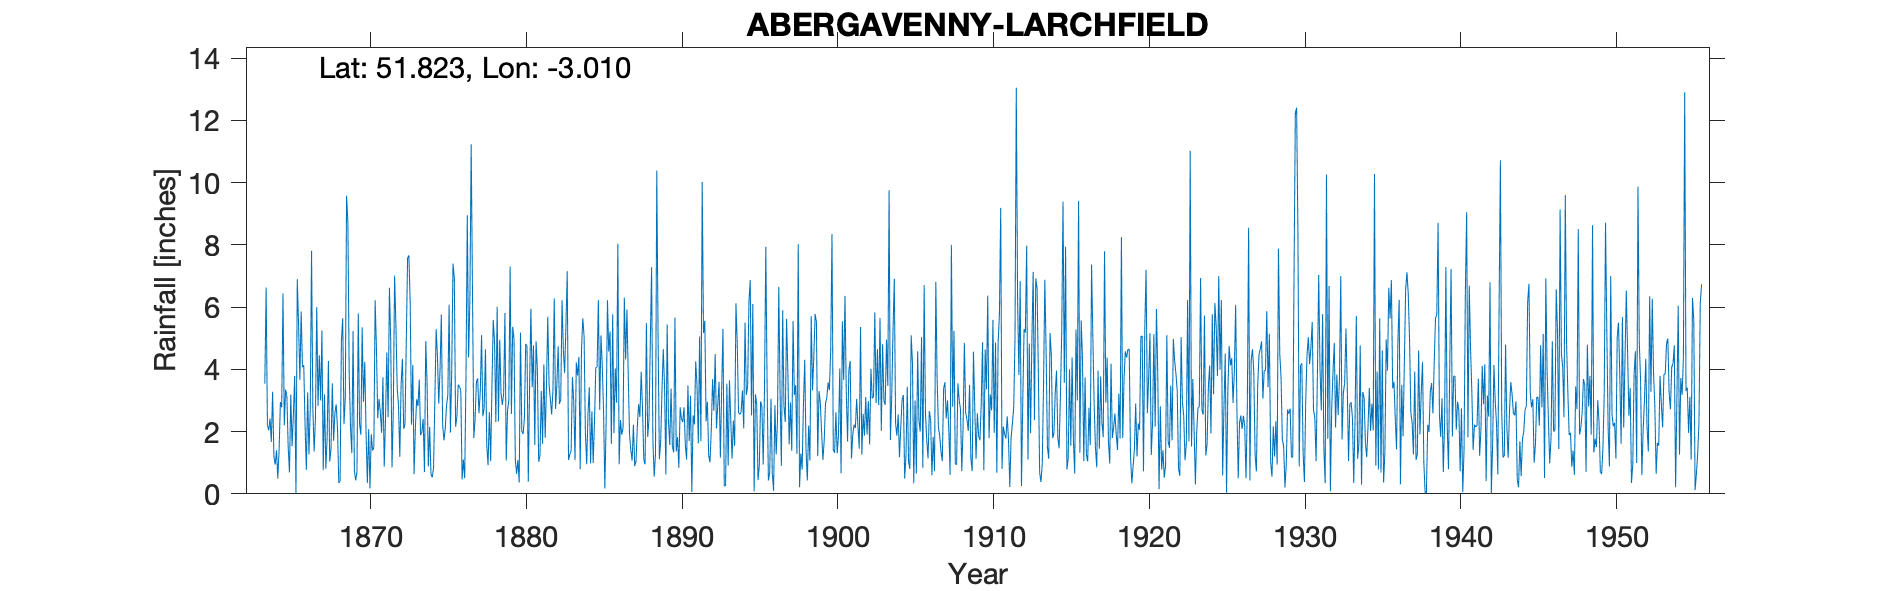

The table this chart was drawn from, first rows:
ABERGAVENNY LARCHFIELD, , , , , , , , , , , , , , , , , , , , , , , 
Grid ref, SO305143, Long, -3.01, Lat, 51.82, Elevation, 240, ft, , , , , , , , , , , , , , , 
Station no, 4028, , , , , , , , , , , , , , , , , , , , , , 
, 1863, 1864, 1865, 1866, 1867, 1868, 1869, 1870, 1871, 1872, 1873, 1874, 1875, 1876, 1877, 1878, 1879, 1880, 1881, 1882, 1883, 1884, 1885
January, , 2.42, 3.35, 5.86, 6, 3.55, 8.72, 2.96, 3.05, 7.01, 6.15, 4.91, 5.76, 2.49, 6.52, 0.92, 3.21, 0.36, 1.57, 3.04, 5.4, 4.64, 4.07
February, , 1.67, 3.13, 4.07, 2.83, 1.7, 3.89, 4.24, 2.63, 5.42, 2.22, 3.54, 2.22, 3.51, 1.79, 2.63, 5.81, 5.18, 4.9, 2.55, 7.15, 5.64, 6.23
March, , 3.28, 1.51, 4.13, 4.45, 2.6, 2.18, 1.96, 1.96, 3.41, 4.14, 0.88, 1.72, 3.44, 2.38, 1.05, 1.07, 2.01, 3.99, 3.34, 1.09, 5.06, 2.7
April, , 1.2, 0.69, 2.21, 3, 2.87, 1.31, 0.35, 3.74, 2.84, 0.63, 2.15, 2.09, 3.32, 3.59, 3.45, 2.67, 1.92, 1.03, 6.28, 1.27, 1.95, 5.09
May, , 0.94, 3.19, 0.77, 5.25, 2.09, 5.23, 2.08, 0.87, 1.19, 2.13, 0.65, 2.83, 0.46, 3.71, 5.59, 3, 2.41, 1.22, 2.73, 1.38, 0.95, 4.11
June, , 1.4, 1.53, 3.26, 0.76, 0.35, 0.75, 0.17, 2.43, 3.5, 3.04, 0.53, 3.17, 1.1, 2.59, 4.88, 7.31, 4.82, 3.31, 3.49, 3.75, 2.58, 2.65
July, , 0.49, 2.53, 1.27, 3.2, 0.41, 0.43, 1.92, 4.54, 4.34, 2.82, 0.83, 6.08, 0.5, 3.27, 2.31, 2.57, 4.76, 1.61, 4.74, 2.99, 3.42, 0.17
August, , 1.41, 3.79, 2.7, 0.81, 4.91, 0.7, 1.39, 2.46, 2.09, 3.67, 2.99, 1.97, 3.78, 5.1, 6.01, 5.37, 0.39, 4.16, 2.89, 1.08, 0.98, 2.37
September, 3.54, 2.95, 0.01, 7.81, 1.79, 5.64, 5.8, 1.5, 6.62, 2.25, 1.89, 5.29, 3.95, 8.95, 2.49, 2.33, 4.98, 3.47, 1.8, 3.02, 4.22, 2.65, 6.22
October, 6.63, 2.78, 6.9, 2.74, 4.27, 2.24, 2.25, 6.22, 4.93, 4.91, 1.99, 4.43, 7.4, 4.38, 2.76, 4.95, 1.11, 5.95, 3.44, 6.22, 3.8, 0.99, 4.57
November, 2.2, 6.44, 5.47, 1.36, 1.04, 3.07, 1.9, 4.68, 0.85, 7.58, 2.41, 2.9, 6.93, 6.23, 4.64, 3.23, 0.64, 3.43, 5.69, 4.64, 4.4, 2.31, 5.22
December, 2.04, 2.2, 3.66, 2.43, 1.43, 9.58, 5.35, 2.43, 2.72, 7.66, 0.7, 3.99, 2.15, 11.23, 1.56, 2.86, 1.09, 4.77, 3.51, 3.88, 0.79, 4.06, 1.6
Total, , 27.18, 35.76, 38.61, 34.83, 39.01, 38.51, 29.9, 36.8, 52.2, 31.79, 33.09, 46.27, 49.39, 40.4, 40.21, 38.83, 39.47, 36.23, 46.82, 37.32, 35.23, 45
Gauge moved to Kenfy in June 1953 (appro…, , , , , , , , , , , , , , , , , , , , , , , 
